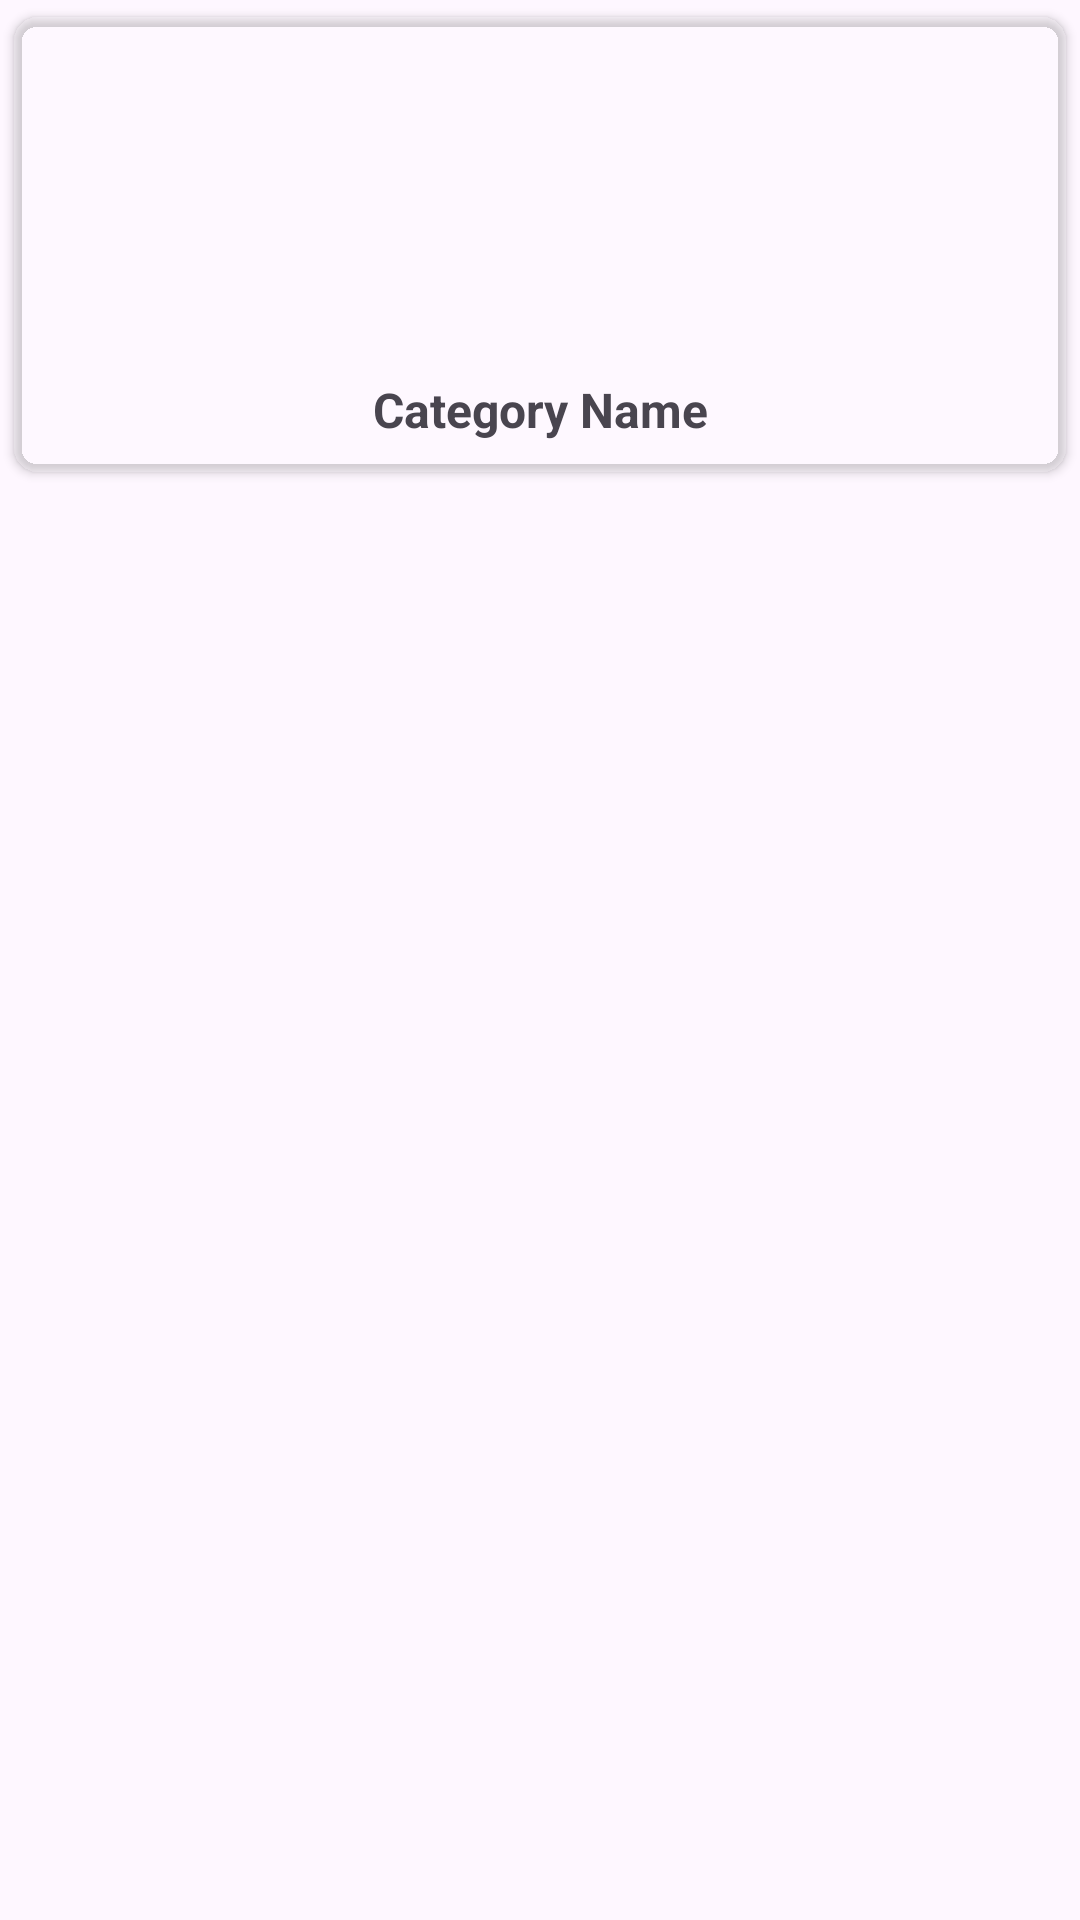

Here is an Android app screen rendered from its layout file. Give the layout XML and the strings, colors and styles it references.
<!-- AndroidManifest.xml: application theme Theme.MoodMentor -->
<!-- res/layout/categories_adapter_layout.xml -->
<?xml version="1.0" encoding="utf-8"?>
<RelativeLayout xmlns:android="http://schemas.android.com/apk/res/android"
    android:layout_width="match_parent"
    android:layout_height="match_parent"
    xmlns:app="http://schemas.android.com/apk/res-auto">

    <androidx.cardview.widget.CardView
        android:id="@+id/rootLayout"
        android:layout_width="match_parent"
        app:cardUseCompatPadding="true"
        app:cardCornerRadius="8dp"
        app:cardBackgroundColor="#1AFFFFFF"
        android:layout_height="wrap_content" >

        <LinearLayout
            android:layout_width="match_parent"
            android:layout_height="wrap_content"
            android:orientation="vertical"
            android:padding="10dp">

            <ImageView
                android:id="@+id/categoryImage"
                android:layout_width="80dp"
                android:layout_height="80dp"
                android:src="@mipmap/ic_launcher_round"
                android:layout_gravity="center"
                android:layout_marginTop="10dp"/>

            <TextView
                android:id="@+id/categoryName"
                android:layout_width="match_parent"
                android:layout_height="wrap_content"
                android:layout_marginTop="20dp"
                android:text="Category Name"
                android:gravity="center"
                android:textColorHint="#FFFFFF"
                android:textSize="16sp"
                android:textStyle="bold"/>


        </LinearLayout>

    </androidx.cardview.widget.CardView>

</RelativeLayout>
<!-- resources referenced by this layout -->
<resources>
  <style name="Theme.MoodMentor" parent="Base.Theme.MoodMentor" />
  <style name="Base.Theme.MoodMentor" parent="Theme.Material3.DayNight.NoActionBar">
          
          
      </style>
</resources>
